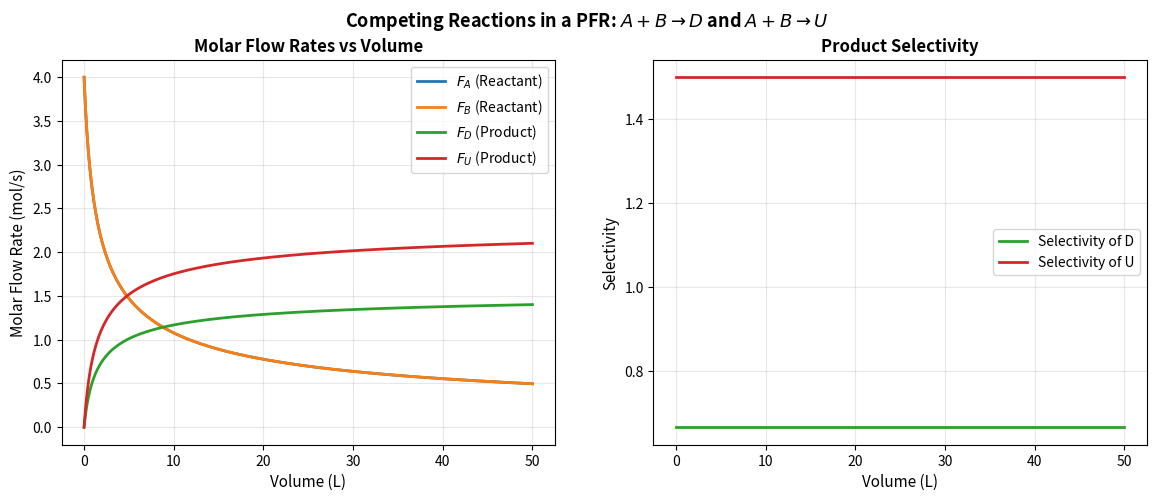

The matplotlib source for this figure:
import numpy as np
import matplotlib.pyplot as plt
from scipy.integrate import solve_ivp


def reaction_system(V,y,k1,k2,v_0):
    F_a, F_b, F_d, F_u = y

    C_a = F_a/v_0
    C_b = F_b/v_0
    C_d = F_d/v_0
    C_u = F_u/v_0

    dFadV = -k2*C_a*(C_b**2) - k1*(C_a**2)*(C_b)
    dFbdV = -k2*C_a*(C_b**2) - k1*(C_a**2)*(C_b)
    dFddV = k1*(C_a**2)*C_b
    dFudV = k2*C_a*(C_b**2)

    return [dFadV, dFbdV, dFddV, dFudV]

#! Constants of the reaction

k1 = 2 #? L^2/(mol^2*sec)
k2 = 3 #? L^2/(mol^2*sec)
V_final = 50 #? L
V_span = (0, 50)  #? volume span for the simulation
V_eval = np.linspace(0, 50,1000)    #?volume points for evaluation
v_0 = 5 #? L/sec
# I_b_0 = 4/50 #? mol/(s * L)

y_0 = [4.0, 4.0, 0, 0] #? Initial molar flow rates of A, B, D, and U


sol = solve_ivp(
    reaction_system,
    V_span,
    y_0,
    args=(k1, k2, v_0),
    t_eval=V_eval
)


selectivity_d = k1* sol.y[0]/(k2*sol.y[1]) #? Selectivity of D
selectivity_u = 1/ selectivity_d  #? Selectivity of U

fig, (ax1, ax2) = plt.subplots(1, 2, figsize=(14, 5))
# Left subplot: Molar flow rates
ax1.plot(sol.t, sol.y[0], label='$F_A$ (Reactant)', linewidth=2)
ax1.plot(sol.t, sol.y[1], label='$F_B$ (Reactant)', linewidth=2)
ax1.plot(sol.t, sol.y[2], label='$F_D$ (Product)', linewidth=2)
ax1.plot(sol.t, sol.y[3], label='$F_U$ (Product)', linewidth=2)
ax1.set_xlabel('Volume (L)', fontsize=11)
ax1.set_ylabel('Molar Flow Rate (mol/s)', fontsize=11)
ax1.set_title('Molar Flow Rates vs Volume', fontsize=12, fontweight='bold')
ax1.legend(loc='best')
ax1.grid(True, alpha=0.3)
# Right subplot: Selectivity profiles
ax2.plot(sol.t, selectivity_d, label='Selectivity of D', linewidth=2, color='tab:green')
ax2.plot(sol.t, selectivity_u, label='Selectivity of U', linewidth=2, color='tab:red')
ax2.set_xlabel('Volume (L)', fontsize=11)
ax2.set_ylabel('Selectivity', fontsize=11)
ax2.set_title('Product Selectivity', fontsize=12, fontweight='bold')
ax2.legend(loc='best')
ax2.grid(True, alpha=0.3)
fig.suptitle(r'Competing Reactions in a PFR: $A + B \rightarrow D$ and $A + B \rightarrow U$', 
             fontsize=13, fontweight='bold')
plt.show()